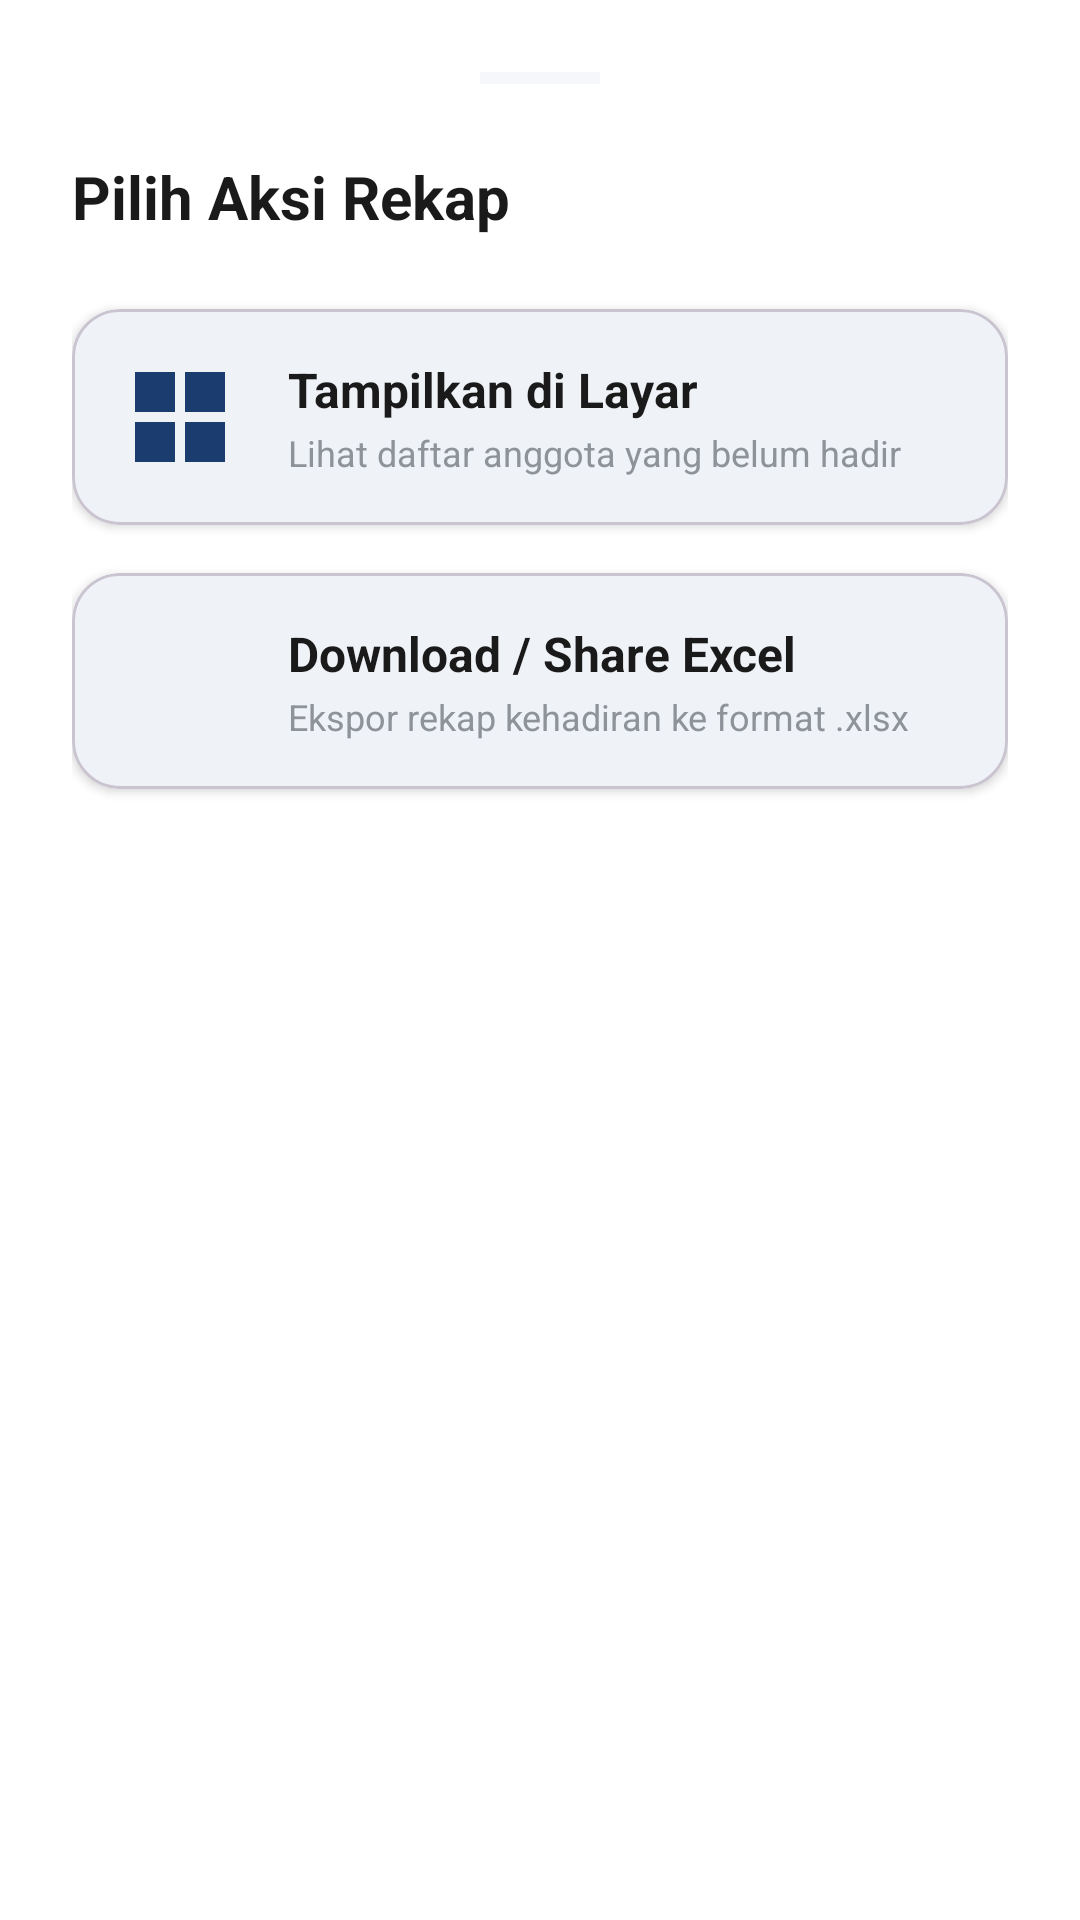

Layout XML and referenced resources for this Android screen:
<!-- AndroidManifest.xml: application theme Theme.OrgaKu -->
<!-- res/layout/dialog_rekap_actions.xml -->
<?xml version="1.0" encoding="utf-8"?>
<androidx.constraintlayout.widget.ConstraintLayout xmlns:android="http://schemas.android.com/apk/res/android"
    xmlns:app="http://schemas.android.com/apk/res-auto"
    android:layout_width="match_parent"
    android:layout_height="wrap_content"
    android:padding="24dp"
    android:background="@drawable/bg_content_rounded">

    <View
        android:id="@+id/viewHandle"
        android:layout_width="40dp"
        android:layout_height="4dp"
        android:background="@color/background_gray"
        app:layout_constraintEnd_toEndOf="parent"
        app:layout_constraintStart_toStartOf="parent"
        app:layout_constraintTop_toTopOf="parent" />

    <TextView
        android:id="@+id/tvDialogTitle"
        android:layout_width="wrap_content"
        android:layout_height="wrap_content"
        android:layout_marginTop="24dp"
        android:text="Pilih Aksi Rekap"
        android:textColor="@color/text_dark"
        android:textSize="20sp"
        android:textStyle="bold"
        app:layout_constraintStart_toStartOf="parent"
        app:layout_constraintTop_toBottomOf="@id/viewHandle" />

    <com.google.android.material.card.MaterialCardView
        android:id="@+id/btnViewOnScreen"
        android:layout_width="match_parent"
        android:layout_height="wrap_content"
        android:layout_marginTop="24dp"
        app:cardBackgroundColor="@color/white"
        app:cardCornerRadius="16dp"
        app:cardElevation="2dp"
        app:layout_constraintTop_toBottomOf="@id/tvDialogTitle">

        <androidx.constraintlayout.widget.ConstraintLayout
            android:layout_width="match_parent"
            android:layout_height="wrap_content"
            android:padding="16dp">

            <ImageView
                android:id="@+id/ivScreenIcon"
                android:layout_width="40dp"
                android:layout_height="40dp"
                android:src="@drawable/ic_layout"
                app:layout_constraintBottom_toBottomOf="parent"
                app:layout_constraintStart_toStartOf="parent"
                app:layout_constraintTop_toTopOf="parent"
                app:tint="@color/primary_dark" />

            <TextView
                android:layout_width="wrap_content"
                android:layout_height="wrap_content"
                android:layout_marginStart="16dp"
                android:text="Tampilkan di Layar"
                android:textColor="@color/text_dark"
                android:textSize="16sp"
                android:textStyle="bold"
                app:layout_constraintStart_toEndOf="@id/ivScreenIcon"
                app:layout_constraintTop_toTopOf="@id/ivScreenIcon" />

            <TextView
                android:layout_width="wrap_content"
                android:layout_height="wrap_content"
                android:text="Lihat daftar anggota yang belum hadir"
                android:textColor="@color/text_muted"
                android:textSize="12sp"
                app:layout_constraintStart_toStartOf="@id/ivScreenIcon"
                app:layout_constraintBottom_toBottomOf="@id/ivScreenIcon"
                android:layout_marginStart="56dp"/>

        </androidx.constraintlayout.widget.ConstraintLayout>
    </com.google.android.material.card.MaterialCardView>

    <com.google.android.material.card.MaterialCardView
        android:id="@+id/btnDownloadExcel"
        android:layout_width="match_parent"
        android:layout_height="wrap_content"
        android:layout_marginTop="16dp"
        app:cardBackgroundColor="@color/white"
        app:cardCornerRadius="16dp"
        app:cardElevation="2dp"
        app:layout_constraintTop_toBottomOf="@id/btnViewOnScreen"
        android:layout_marginBottom="16dp">

        <androidx.constraintlayout.widget.ConstraintLayout
            android:layout_width="match_parent"
            android:layout_height="wrap_content"
            android:padding="16dp">

            <ImageView
                android:id="@+id/ivExcelIcon"
                android:layout_width="40dp"
                android:layout_height="40dp"
                android:src="@drawable/ic_document"
                app:layout_constraintBottom_toBottomOf="parent"
                app:layout_constraintStart_toStartOf="parent"
                app:layout_constraintTop_toTopOf="parent"
                app:tint="@color/status_green_text" />

            <TextView
                android:layout_width="wrap_content"
                android:layout_height="wrap_content"
                android:layout_marginStart="16dp"
                android:text="Download / Share Excel"
                android:textColor="@color/text_dark"
                android:textSize="16sp"
                android:textStyle="bold"
                app:layout_constraintStart_toEndOf="@id/ivExcelIcon"
                app:layout_constraintTop_toTopOf="@id/ivExcelIcon" />

            <TextView
                android:layout_width="wrap_content"
                android:layout_height="wrap_content"
                android:text="Ekspor rekap kehadiran ke format .xlsx"
                android:textColor="@color/text_muted"
                android:textSize="12sp"
                app:layout_constraintStart_toStartOf="@id/ivExcelIcon"
                app:layout_constraintBottom_toBottomOf="@id/ivExcelIcon"
                android:layout_marginStart="56dp"/>

        </androidx.constraintlayout.widget.ConstraintLayout>
    </com.google.android.material.card.MaterialCardView>

</androidx.constraintlayout.widget.ConstraintLayout>
<!-- resources referenced by this layout -->
<resources>
  <color name="background_gray">#F5F7FA</color>
  <color name="primary_dark">#1A3C6E</color>
  <color name="status_green_text">#15803D</color>
  <color name="text_dark">#1A1A1A</color>
  <color name="text_muted">#8E9299</color>
  <color name="white">#FFFFFFFF</color>
  <!-- drawable bg_content_rounded (drawable) -->
  <?xml version="1.0" encoding="utf-8"?>
  <shape xmlns:android="http://schemas.android.com/apk/res/android">
      <solid android:color="@color/white" />
  
      <corners
          android:topLeftRadius="32dp"
          android:topRightRadius="32dp" />
  </shape>
  <!-- drawable ic_layout (drawable) -->
  <?xml version="1.0" encoding="utf-8"?>
  <vector xmlns:android="http://schemas.android.com/apk/res/android"
      android:width="24dp"
      android:height="24dp"
      android:viewportWidth="24"
      android:viewportHeight="24">
      <path
          android:fillColor="@color/primary"
          android:pathData="M3,3h8v8H3zM13,3h8v8h-8zM3,13h8v8H3zM13,13h8v8h-8z" />
  </vector>
  <style name="Theme.OrgaKu" parent="Base.Theme.OrgaKu" />
  <color name="primary">@color/primary_light</color>
  <style name="Base.Theme.OrgaKu" parent="Theme.Material3.DayNight.NoActionBar">
          
          <item name="colorPrimary">@color/primary_light</item>
          <item name="colorOnPrimary">@color/white</item>
          <item name="colorPrimaryContainer">@color/badge_bg_blue</item>
          <item name="colorOnPrimaryContainer">@color/primary_dark</item>
  
          
          <item name="colorSecondary">@color/primary_dark</item>
          <item name="colorOnSecondary">@color/white</item>
          <item name="colorSecondaryContainer">@color/status_progress_bg</item>
          <item name="colorOnSecondaryContainer">@color/status_progress_text</item>
  
          
          <item name="colorTertiary">@color/accent_yellow</item>
          <item name="colorOnTertiary">@color/white</item>
  
          
          <item name="android:windowBackground">@color/white</item>
          <item name="colorSurface">@color/white</item>
          <item name="colorOnSurface">@color/text_dark</item>
          <item name="colorSurfaceVariant">@color/background_gray</item>
          <item name="colorOnSurfaceVariant">@color/text_muted</item>
  
          
          <item name="colorOutline">@color/divider</item>
  
          
          <item name="android:statusBarColor">@color/white</item>
          <item name="android:windowLightStatusBar">true</item>
          <item name="android:navigationBarColor">@color/white</item>
          <item name="android:windowLightNavigationBar">true</item>
  
          
          <item name="colorControlActivated">@color/primary_light</item>
          <item name="colorControlHighlight">@color/badge_bg_blue</item>
          <item name="android:textColorHighlight">@color/badge_bg_blue</item>
      </style>
  <color name="primary_light">#2A5298</color>
  <color name="badge_bg_blue">#E5F1FF</color>
  <color name="status_progress_bg">#E0E7FF</color>
  <color name="status_progress_text">#3730A3</color>
  <color name="accent_yellow">#FFB800</color>
  <color name="divider">#E0E0E0</color>
</resources>
